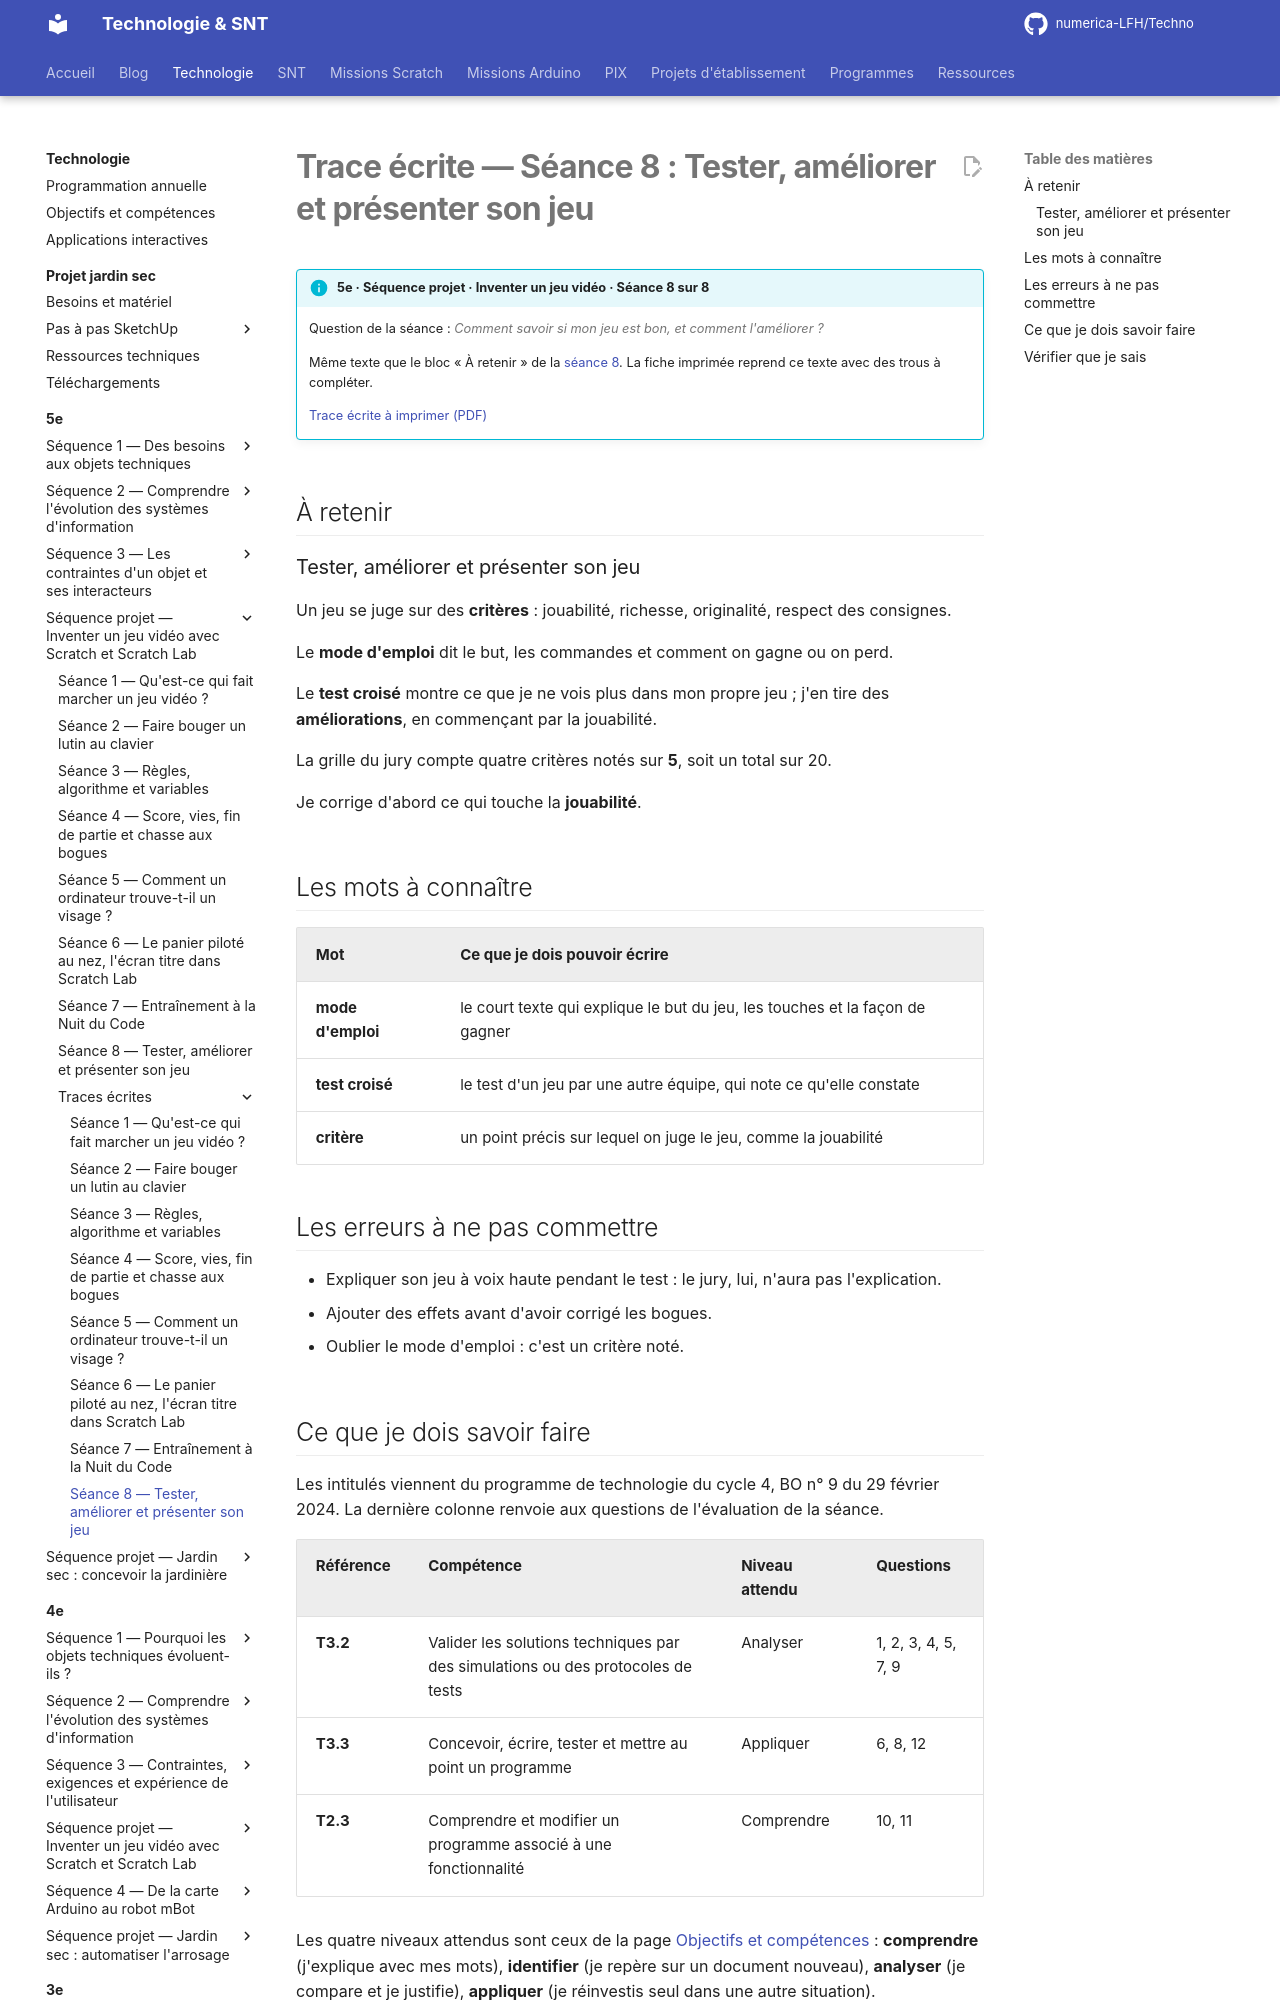

repository: numerica-LFH/Techno · page: technologie/5e/sequence-jeu-video/trace-ecrite-seance-8/index.html · generator: mkdocs

# Trace écrite — Séance 8 : Tester, améliorer et présenter son jeu

!!! info "5e · Séquence projet · Inventer un jeu vidéo · Séance 8 sur 8"

    Question de la séance : *Comment savoir si mon jeu est bon, et comment l'améliorer ?*

    Même texte que le bloc « À retenir » de la [séance 8](seance-8.md). La fiche imprimée reprend ce texte avec des trous à compléter.

    [Trace écrite à imprimer (PDF)](traces/5e-jeu-video-seance8-trace.pdf)

## À retenir

### Tester, améliorer et présenter son jeu

Un jeu se juge sur des **critères** : jouabilité, richesse, originalité, respect des consignes.

Le **mode d'emploi** dit le but, les commandes et comment on gagne ou on perd.

Le **test croisé** montre ce que je ne vois plus dans mon propre jeu ; j'en tire des **améliorations**, en commençant par la jouabilité.

La grille du jury compte quatre critères notés sur **5**, soit un total sur 20.

Je corrige d'abord ce qui touche la **jouabilité**.

## Les mots à connaître

| Mot | Ce que je dois pouvoir écrire |
|---|---|
| **mode d'emploi** | le court texte qui explique le but du jeu, les touches et la façon de gagner |
| **test croisé** | le test d'un jeu par une autre équipe, qui note ce qu'elle constate |
| **critère** | un point précis sur lequel on juge le jeu, comme la jouabilité |

## Les erreurs à ne pas commettre

- Expliquer son jeu à voix haute pendant le test : le jury, lui, n'aura pas l'explication.
- Ajouter des effets avant d'avoir corrigé les bogues.
- Oublier le mode d'emploi : c'est un critère noté.
